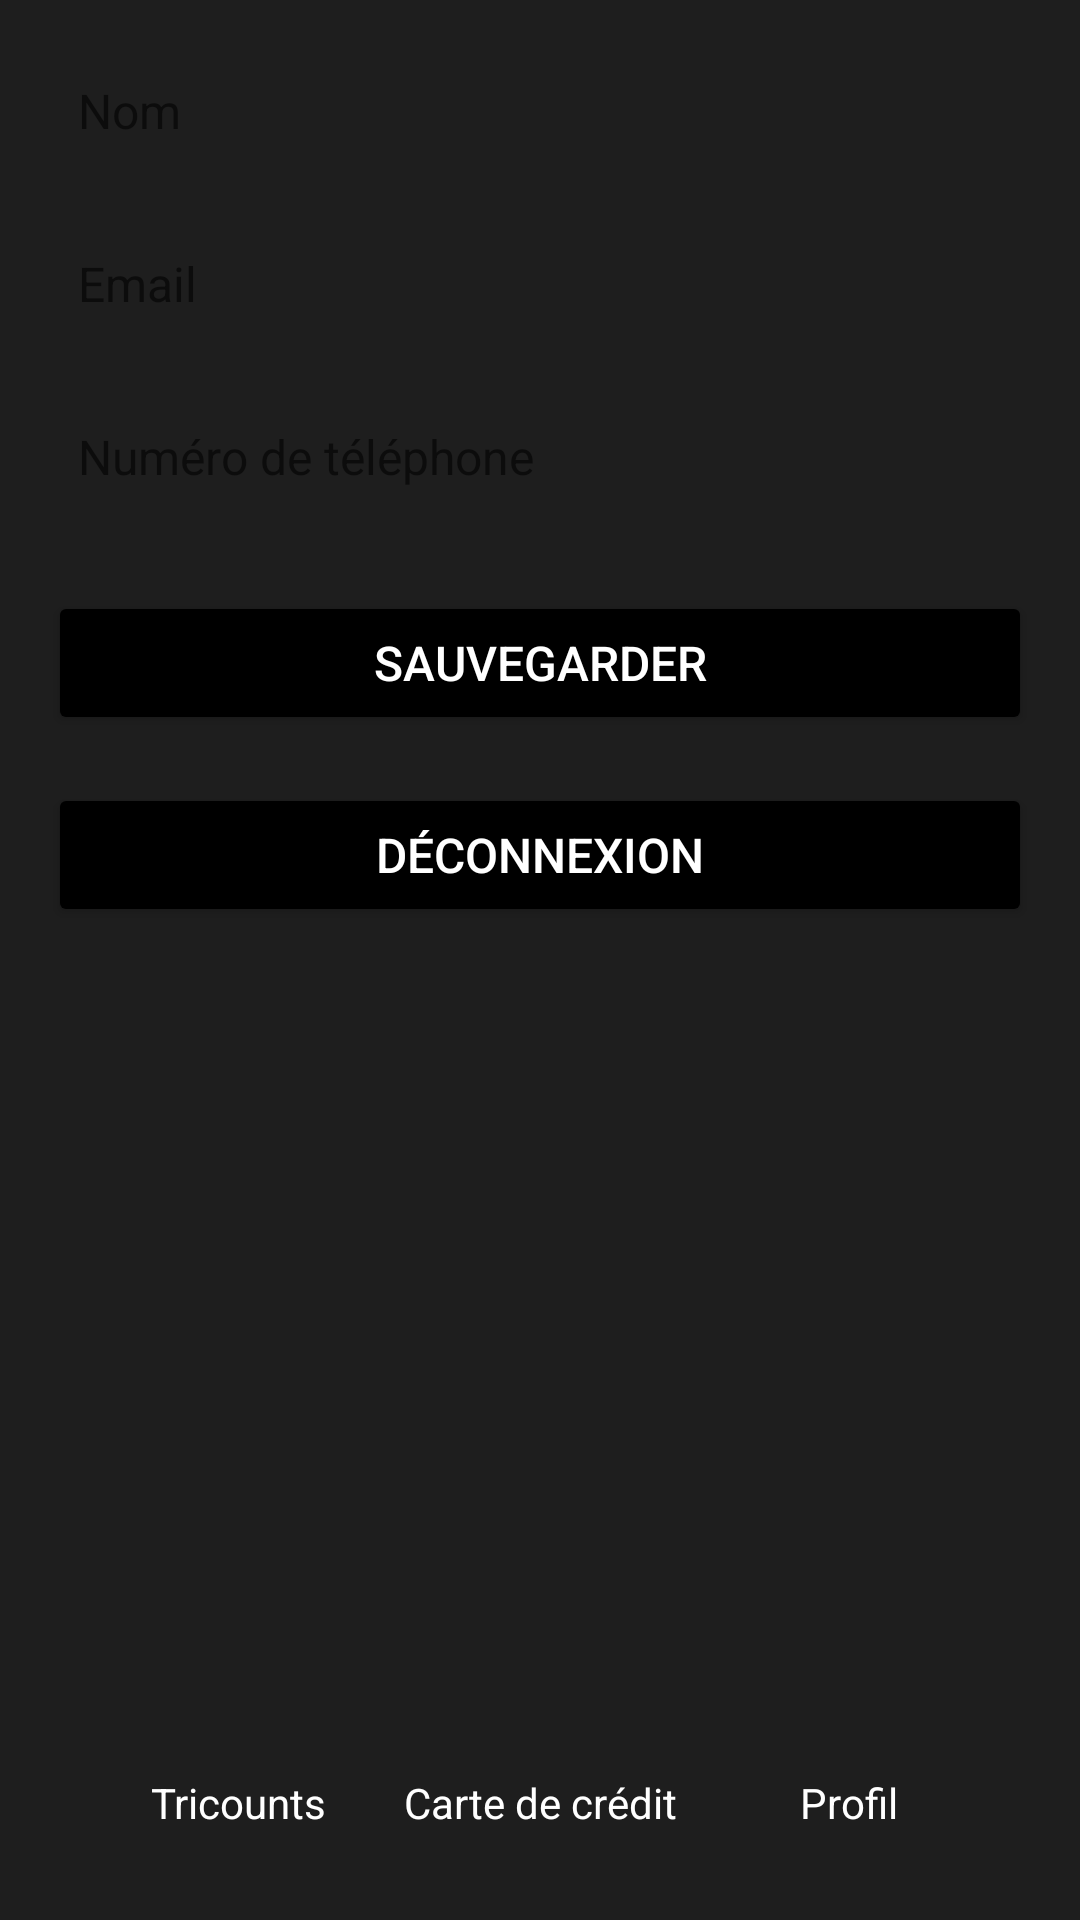

Produce the Android XML layout that renders to this screen, including the resource entries it uses.
<!-- AndroidManifest.xml: activity theme Theme.AppCompat.Light.NoActionBar -->
<!-- res/layout/activity_profile.xml -->
<?xml version="1.0" encoding="utf-8"?>
<androidx.constraintlayout.widget.ConstraintLayout xmlns:android="http://schemas.android.com/apk/res/android"
    xmlns:app="http://schemas.android.com/apk/res-auto"
    android:layout_width="match_parent"
    android:layout_height="match_parent"
    android:padding="16dp"
    android:background="#1E1E1E">

    
    <EditText
        android:id="@+id/username"
        android:layout_width="0dp"
        android:layout_height="wrap_content"
        android:hint="Nom"
        android:textSize="16sp"
        android:inputType="textPersonName"
        android:padding="10dp"
        android:background="@drawable/rounded_edittext"
        app:layout_constraintStart_toStartOf="parent"
        app:layout_constraintEnd_toEndOf="parent"
        android:layout_marginTop="16dp" />

    
    <EditText
        android:id="@+id/email"
        android:layout_width="0dp"
        android:layout_height="wrap_content"
        android:hint="Email"
        android:textSize="16sp"
        android:inputType="textEmailAddress"
        android:padding="10dp"
        android:background="@drawable/rounded_edittext"
        app:layout_constraintTop_toBottomOf="@id/username"
        app:layout_constraintStart_toStartOf="parent"
        app:layout_constraintEnd_toEndOf="parent"
        android:layout_marginTop="16dp" />

    
    <EditText
        android:id="@+id/phone"
        android:layout_width="0dp"
        android:layout_height="wrap_content"
        android:hint="Numéro de téléphone"
        android:textSize="16sp"
        android:inputType="phone"
        android:padding="10dp"
        android:background="@drawable/rounded_edittext"
        app:layout_constraintTop_toBottomOf="@id/email"
        app:layout_constraintStart_toStartOf="parent"
        app:layout_constraintEnd_toEndOf="parent"
        android:layout_marginTop="16dp" />

    
    <Button
        android:id="@+id/saveProfileButton"
        android:layout_width="0dp"
        android:layout_height="wrap_content"
        android:text="Sauvegarder"
        android:textSize="16sp"
        android:backgroundTint="@color/black"
        android:textColor="@color/white"
        app:layout_constraintTop_toBottomOf="@id/phone"
        app:layout_constraintStart_toStartOf="parent"
        app:layout_constraintEnd_toEndOf="parent"
        android:layout_marginTop="24dp" />

    
    <Button
        android:id="@+id/logoutButton"
        android:layout_width="0dp"
        android:layout_height="wrap_content"
        android:text="Déconnexion"
        android:textSize="16sp"
        android:backgroundTint="@color/black"
        android:textColor="@color/white"
        app:layout_constraintTop_toBottomOf="@id/saveProfileButton"
        app:layout_constraintStart_toStartOf="parent"
        app:layout_constraintEnd_toEndOf="parent"
        android:layout_marginTop="16dp"
        android:layout_marginBottom="16dp" />

    
    <ImageView
        android:id="@+id/ImageViewIconTricount"
        android:layout_width="43dp"
        android:layout_height="30dp"
        app:layout_constraintBottom_toBottomOf="parent"
        app:layout_constraintEnd_toEndOf="parent"
        app:layout_constraintHorizontal_bias="0.144"
        app:layout_constraintStart_toStartOf="parent"
        app:layout_constraintTop_toTopOf="parent"
        app:layout_constraintVertical_bias="0.95"
        app:srcCompat="@drawable/scr_20241003_ncng_3tpek3cqu_transformed_2_photoroom" />

    <TextView
        android:id="@+id/ImageViewTextTricount"
        android:layout_width="wrap_content"
        android:layout_height="wrap_content"
        android:text="Tricounts"
        android:textColor="#FFFFFF"
        app:layout_constraintBottom_toBottomOf="parent"
        app:layout_constraintEnd_toEndOf="parent"
        app:layout_constraintHorizontal_bias="0.127"
        app:layout_constraintStart_toStartOf="parent"
        app:layout_constraintTop_toTopOf="parent"
        app:layout_constraintVertical_bias="0.977" />

    <TextView
        android:id="@+id/ImageViewTextCreditCard"
        android:layout_width="wrap_content"
        android:layout_height="wrap_content"
        android:text="Carte de crédit"
        android:textColor="#FFFFFF"
        app:layout_constraintBottom_toBottomOf="parent"
        app:layout_constraintEnd_toEndOf="parent"
        app:layout_constraintStart_toStartOf="parent"
        app:layout_constraintTop_toTopOf="parent"
        app:layout_constraintVertical_bias="0.977" />

    <ImageView
        android:id="@+id/ImageViewIconProfile"
        android:layout_width="35dp"
        android:layout_height="27dp"
        app:layout_constraintBottom_toBottomOf="parent"
        app:layout_constraintEnd_toEndOf="parent"
        app:layout_constraintHorizontal_bias="0.852"
        app:layout_constraintStart_toStartOf="parent"
        app:layout_constraintTop_toTopOf="parent"
        app:layout_constraintVertical_bias="0.95"
        app:srcCompat="@drawable/scr_20241003_klow_removebg_preview" />

    <TextView
        android:id="@+id/ImageViewTextProfile"
        android:layout_width="wrap_content"
        android:layout_height="wrap_content"
        android:text="Profil"
        android:textColor="#FFFFFF"
        app:layout_constraintBottom_toBottomOf="parent"
        app:layout_constraintEnd_toEndOf="parent"
        app:layout_constraintHorizontal_bias="0.849"
        app:layout_constraintStart_toStartOf="parent"
        app:layout_constraintTop_toTopOf="parent"
        app:layout_constraintVertical_bias="0.977" />

    <ImageView
        android:id="@+id/ImageViewIconCreditCard"
        android:layout_width="33dp"
        android:layout_height="27dp"
        app:layout_constraintBottom_toBottomOf="parent"
        app:layout_constraintEnd_toEndOf="parent"
        app:layout_constraintStart_toStartOf="parent"
        app:layout_constraintTop_toTopOf="parent"
        app:layout_constraintVertical_bias="0.95"
        app:srcCompat="@drawable/scr_20241003_njov_photoroom" />

</androidx.constraintlayout.widget.ConstraintLayout>
<!-- resources referenced by this layout -->
<resources>
  <color name="black">#FF000000</color>
  <color name="white">#FFFFFFFF</color>
  <!-- drawable scr_20241003_klow_removebg_preview: png bitmap (drawable, 34966 bytes) -->
  <!-- drawable scr_20241003_ncng_3tpek3cqu_transformed_2_photoroom: png bitmap (drawable, 123723 bytes) -->
  <!-- drawable scr_20241003_njov_photoroom: png bitmap (drawable, 8510 bytes) -->
</resources>
